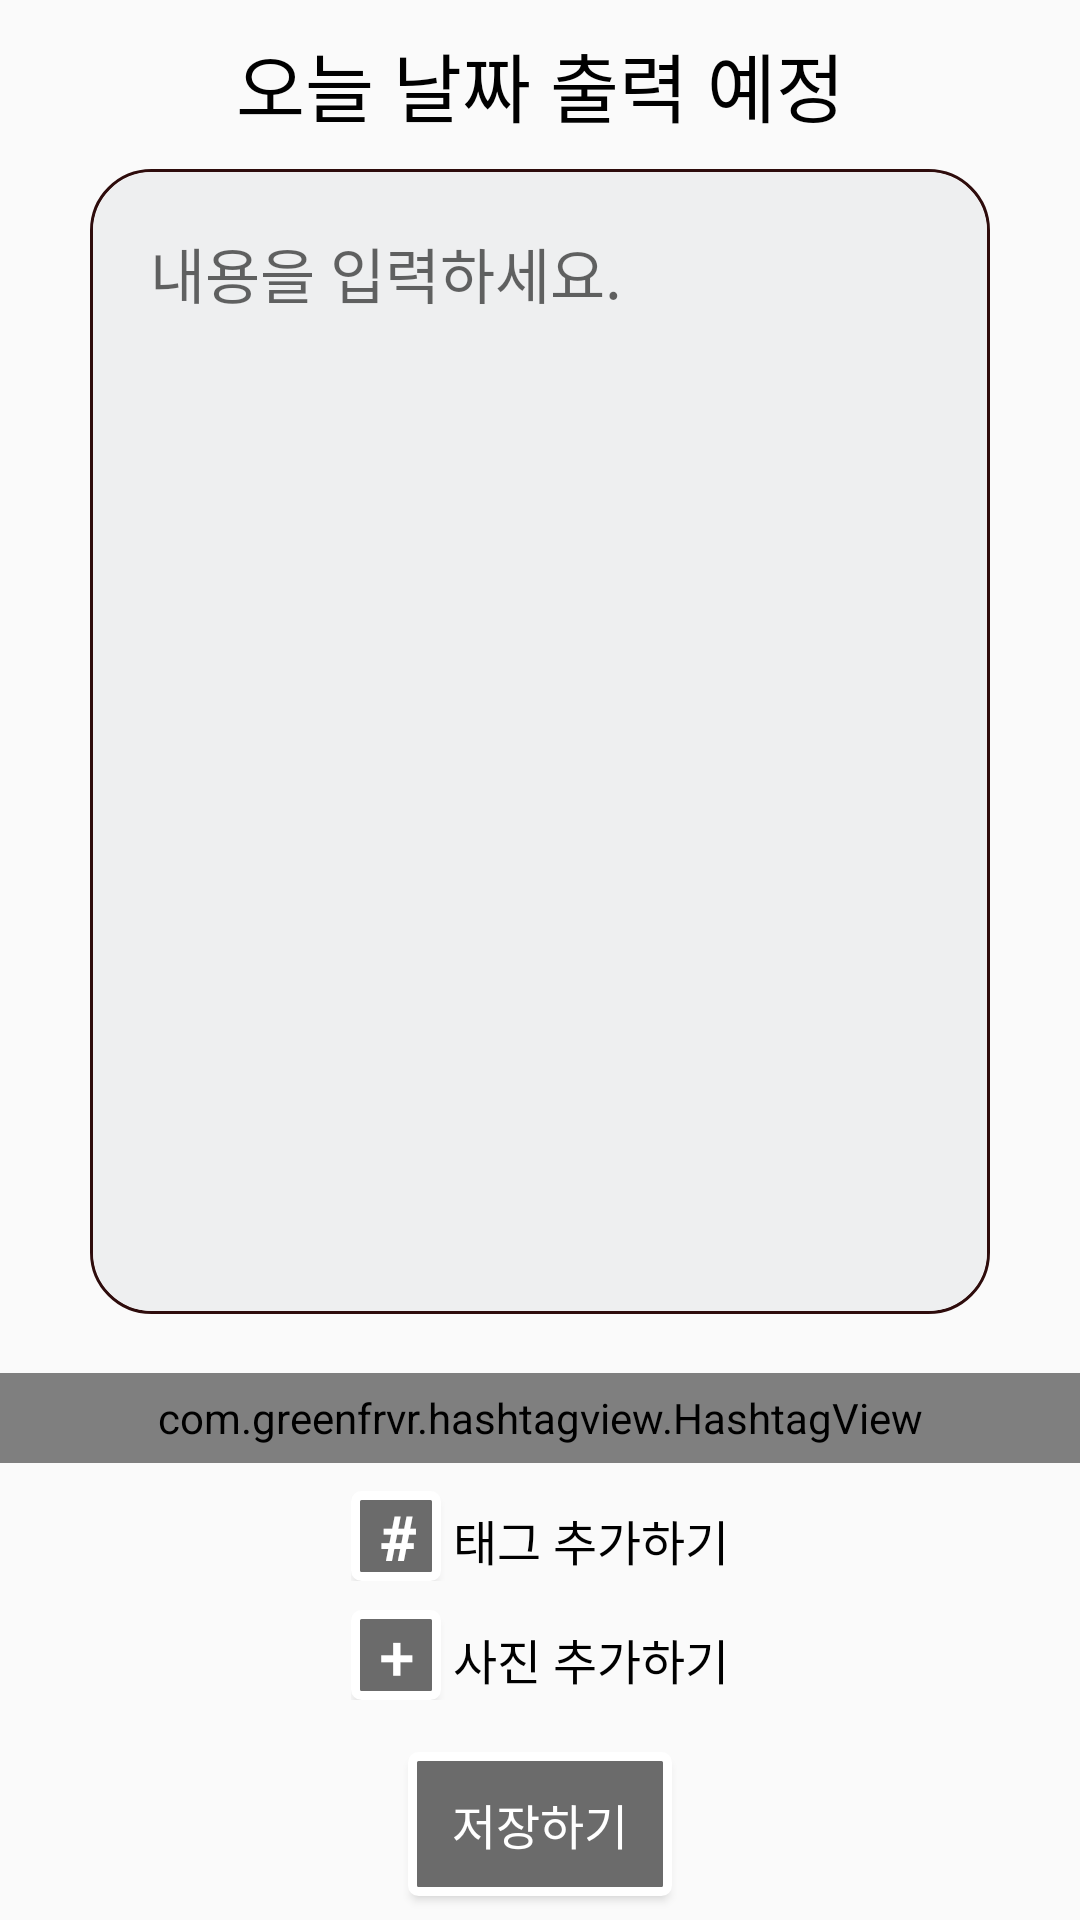

Produce the Android XML layout that renders to this screen, including the resource entries it uses.
<!-- AndroidManifest.xml: application theme Theme.AppCompat.Light.NoActionBar -->
<!-- res/layout/fragment_write_diary.xml -->
<?xml version="1.0" encoding="utf-8"?>
<androidx.constraintlayout.widget.ConstraintLayout xmlns:android="http://schemas.android.com/apk/res/android"
    xmlns:app="http://schemas.android.com/apk/res-auto"
    xmlns:tools="http://schemas.android.com/tools"
    android:layout_width="match_parent"
    android:layout_height="match_parent"
    tools:context=".writediary.WriteDiaryFragment">

    <com.greenfrvr.hashtagview.HashtagView
        android:id="@+id/hashtag_1"
        android:layout_width="match_parent"
        android:layout_height="30dp"
        android:orientation="vertical"
        app:layout_constraintBottom_toTopOf="@+id/linearLayout1"
        app:layout_constraintEnd_toEndOf="parent"
        app:layout_constraintHorizontal_bias="0.0"
        app:layout_constraintStart_toStartOf="parent"
        app:layout_constraintTop_toTopOf="@+id/guideline2"
        app:layout_constraintVertical_bias="1.0"
        app:tagBackground="@color/button_light_color"
        app:tagEllipsize="middle" />

    <TextView
        android:id="@+id/today_tv"
        android:layout_width="wrap_content"
        android:layout_height="wrap_content"
        android:layout_marginTop="10dp"
        android:fontFamily="@font/font1"
        android:text="오늘 날짜 출력 예정"
        android:textColor="@color/button_light_intext_color"
        android:textSize="25dp"
        app:layout_constraintBottom_toTopOf="@+id/writeit_et"
        app:layout_constraintEnd_toEndOf="parent"
        app:layout_constraintStart_toStartOf="parent"
        app:layout_constraintTop_toTopOf="parent" />

    <EditText
        android:id="@+id/writeit_et"
        android:layout_width="match_parent"
        android:layout_height="0dp"
        android:layout_marginStart="30dp"
        android:layout_marginTop="10dp"
        android:layout_marginEnd="30dp"
        android:layout_marginBottom="10dp"
        android:background="@drawable/write_paper_background"
        android:fontFamily="@font/pencil"
        android:gravity="top"
        android:hint="내용을 입력하세요."
        android:padding="20dp"
        android:textSize="20sp"
        android:textStyle="normal"
        app:layout_constraintBottom_toTopOf="@+id/guideline2"
        app:layout_constraintEnd_toEndOf="parent"
        app:layout_constraintStart_toStartOf="parent"
        app:layout_constraintTop_toBottomOf="@+id/today_tv" />


    <LinearLayout
        android:id="@+id/linearLayout1"
        android:layout_width="wrap_content"
        android:layout_height="wrap_content"
        android:orientation="horizontal"
        app:layout_constraintBottom_toTopOf="@+id/linearLayout2"
        app:layout_constraintEnd_toEndOf="parent"
        app:layout_constraintStart_toStartOf="parent"
        app:layout_constraintTop_toBottomOf="@id/hashtag_1">

        <Button
            android:id="@+id/hashtag_bt"
            android:layout_width="30dp"
            android:layout_height="30dp"
            android:background="@drawable/common_rect_button_dark"
            android:fontFamily="@font/font1"
            android:text="#"
            android:textColor="@color/button_dark_intext_color"
            android:textSize="20sp"
            android:textStyle="bold"
            app:layout_constraintBottom_toTopOf="@+id/plus_bt"
            app:layout_constraintEnd_toStartOf="@+id/hashtag_tv"
            app:layout_constraintStart_toStartOf="parent"
            app:layout_constraintTop_toTopOf="@+id/guideline2" />

        <TextView
            android:id="@+id/hashtag_tv"
            android:layout_width="wrap_content"
            android:layout_height="wrap_content"
            android:fontFamily="@font/sandolsentl"
            android:text=" 태그 추가하기"
            android:textColor="@color/button_light_intext_color"
            android:textSize="16sp"
            app:layout_constraintBottom_toBottomOf="@+id/hashtag_bt"
            app:layout_constraintEnd_toEndOf="parent"
            app:layout_constraintHorizontal_bias="0.151"
            app:layout_constraintStart_toEndOf="@+id/hashtag_bt"
            app:layout_constraintTop_toTopOf="@+id/hashtag_bt" />

    </LinearLayout>

    <LinearLayout
        android:id="@+id/linearLayout2"
        android:layout_width="wrap_content"
        android:layout_height="wrap_content"
        android:orientation="horizontal"
        app:layout_constraintBottom_toTopOf="@+id/guideline3"
        app:layout_constraintEnd_toEndOf="parent"
        app:layout_constraintStart_toStartOf="parent"
        app:layout_constraintTop_toBottomOf="@+id/linearLayout1">

        <Button
            android:id="@+id/plus_bt"
            android:layout_width="30dp"
            android:layout_height="30dp"
            android:background="@drawable/common_rect_button_dark"
            android:fontFamily="@font/font1"
            android:text="+"
            android:textColor="@color/button_dark_intext_color"
            android:textSize="20sp"
            android:textStyle="bold"
            app:layout_constraintBottom_toTopOf="@+id/guideline3"
            app:layout_constraintEnd_toStartOf="@+id/imageplus_tv"
            app:layout_constraintStart_toStartOf="parent"
            app:layout_constraintTop_toBottomOf="@+id/hashtag_bt" />

        <TextView
            android:id="@+id/imageplus_tv"
            android:layout_width="wrap_content"
            android:layout_height="wrap_content"
            android:fontFamily="@font/sandolsentl"
            android:text=" 사진 추가하기"
            android:textColor="@color/button_light_intext_color"
            android:textSize="16sp"
            app:layout_constraintBottom_toBottomOf="@+id/plus_bt"
            app:layout_constraintEnd_toEndOf="parent"
            app:layout_constraintStart_toEndOf="@+id/plus_bt"
            app:layout_constraintTop_toTopOf="@+id/plus_bt" />

    </LinearLayout>


    <Button
        android:id="@+id/save_bt"
        android:layout_width="wrap_content"
        android:layout_height="wrap_content"
        android:background="@drawable/common_rect_button_dark"
        android:fontFamily="@font/sandolsentl"
        android:text="저장하기"
        android:textColor="@color/button_dark_intext_color"
        android:textSize="16sp"
        android:textStyle="normal"
        app:layout_constraintBottom_toBottomOf="parent"
        app:layout_constraintEnd_toEndOf="parent"
        app:layout_constraintHorizontal_bias="0.5"
        app:layout_constraintStart_toStartOf="parent"
        app:layout_constraintTop_toTopOf="@+id/guideline3" />

    <androidx.constraintlayout.widget.Guideline
        android:id="@+id/guideline2"
        android:layout_width="wrap_content"
        android:layout_height="wrap_content"
        android:orientation="horizontal"
        app:layout_constraintGuide_percent="0.7" />

    <androidx.constraintlayout.widget.Guideline
        android:id="@+id/guideline3"
        android:layout_width="wrap_content"
        android:layout_height="wrap_content"
        android:orientation="horizontal"
        app:layout_constraintGuide_percent="0.9" />


</androidx.constraintlayout.widget.ConstraintLayout>
<!-- resources referenced by this layout -->
<resources>
  <color name="button_dark_intext_color">#FFFFFF</color>
  <color name="button_light_color">#FFFFFF</color>
  <color name="button_light_intext_color">#000000</color>
  <!-- drawable common_rect_button_dark (drawable) -->
  <?xml version="1.0" encoding="utf-8"?>
  <shape xmlns:android="http://schemas.android.com/apk/res/android"
      android:shape="rectangle">
      <stroke
          android:width="3dp"
          android:color="@color/button_light_color" />
      <corners
          android:bottomLeftRadius="2dp"
          android:bottomRightRadius="2dp"
          android:topLeftRadius="2dp"
          android:topRightRadius="2dp" />
      <padding
          android:bottom="2dp"
          android:left="2dp"
          android:right="2dp"
          android:top="2dp" />
      <solid android:color="@color/button_dark_color" />
  </shape>
  <!-- drawable write_paper_background (drawable) -->
  <?xml version="1.0" encoding="utf-8"?>
  <layer-list xmlns:android="http://schemas.android.com/apk/res/android">
      <item>
          <shape android:shape="rectangle">
              <stroke android:width = "1dp" android:color = "@color/main_text_color"/>
              <corners
                  android:bottomRightRadius="20dp"
                  android:bottomLeftRadius="20dp"
                  android:topLeftRadius="20dp"
                  android:topRightRadius="20dp"/>
          </shape>
      </item>
  
      <item
          android:bottom="1dp"
          android:left="1dp"
          android:right="1dp"
          android:top="1dp">
          <shape android:shape="rectangle">
              <solid android:color="@color/write_paper_color"/>
              <corners
                  android:bottomRightRadius="20dp"
                  android:bottomLeftRadius="20dp"
                  android:topLeftRadius="20dp"
                  android:topRightRadius="20dp"/>
          </shape>
      </item>
  </layer-list>
  <color name="button_dark_color">#6B6B6B</color>
  <color name="main_text_color">#2E0C0C</color>
  <color name="write_paper_color">#EEEFF0</color>
</resources>
